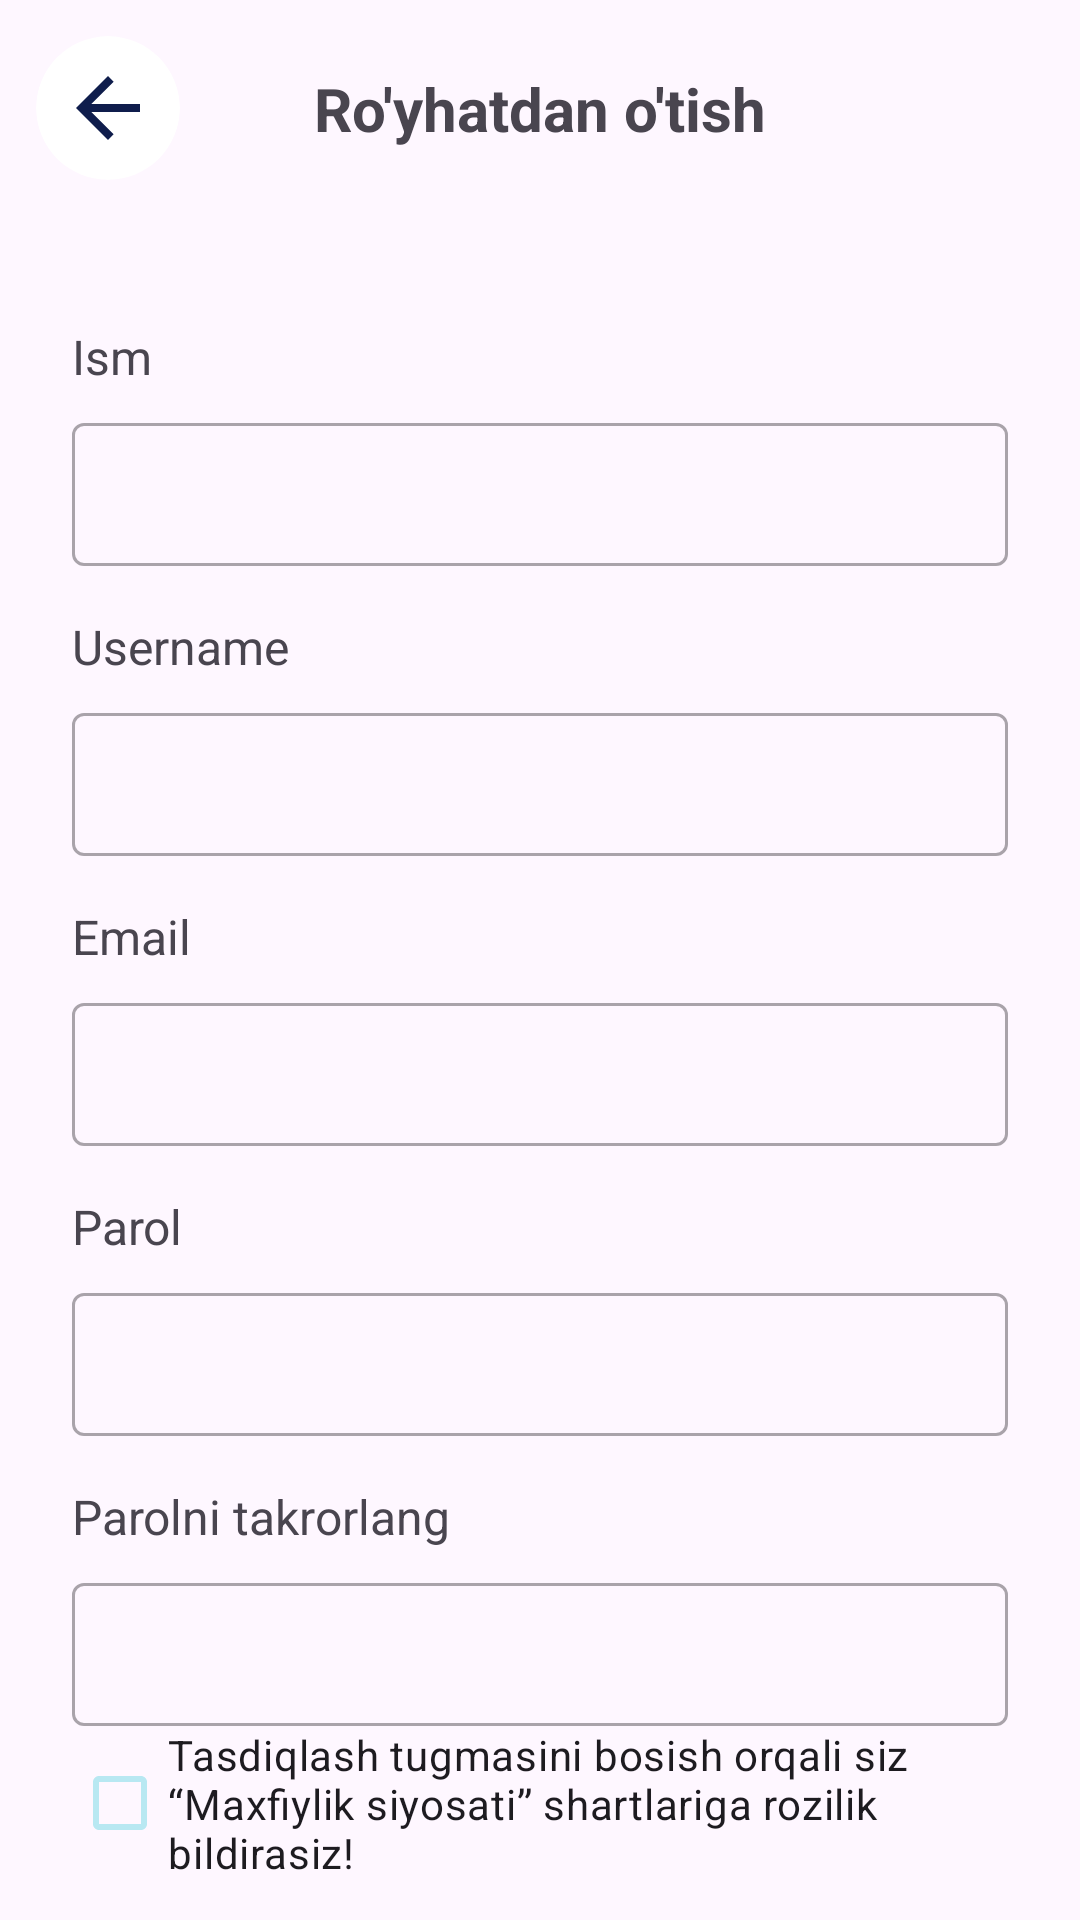

Here is an Android app screen rendered from its layout file. Give the layout XML and the strings, colors and styles it references.
<!-- AndroidManifest.xml: application theme Theme.HandyBook -->
<!-- res/layout/fragment_sign_up.xml -->
<?xml version="1.0" encoding="utf-8"?>
<androidx.constraintlayout.widget.ConstraintLayout xmlns:android="http://schemas.android.com/apk/res/android"
    xmlns:tools="http://schemas.android.com/tools"
    android:layout_width="match_parent"
    android:layout_height="match_parent"
    xmlns:app="http://schemas.android.com/apk/res-auto"
    tools:context=".ui.SignUpFragment">

    <androidx.cardview.widget.CardView
        android:id="@+id/cardView"
        android:layout_width="48dp"
        android:layout_height="48dp"
        android:layout_marginStart="12dp"
        android:layout_marginTop="12dp"
        app:cardCornerRadius="100dp"
        app:cardElevation="0dp"
        app:layout_constraintStart_toStartOf="parent"
        app:layout_constraintTop_toTopOf="parent">

        <ImageView
            android:id="@+id/signup_back_button_iv"
            android:layout_width="match_parent"
            android:layout_height="match_parent"
            android:background="?attr/selectableItemBackground"
            android:clickable="true"
            android:contentDescription="login back button"
            android:focusable="true"
            android:padding="8dp"
            android:src="@drawable/back_ic" />
    </androidx.cardview.widget.CardView>

    <TextView
        android:id="@+id/textView"
        android:layout_width="wrap_content"
        android:layout_height="wrap_content"
        android:text="Ro'yhatdan o'tish"
        android:textSize="20sp"
        android:textStyle="bold"
        app:layout_constraintBottom_toBottomOf="@+id/cardView"
        app:layout_constraintEnd_toEndOf="parent"
        app:layout_constraintStart_toStartOf="parent"
        app:layout_constraintTop_toTopOf="@+id/cardView" />


    <androidx.core.widget.NestedScrollView
        android:layout_width="match_parent"
        android:layout_height="0dp"
        android:layout_marginTop="32dp"
        app:layout_constraintBottom_toBottomOf="parent"
        app:layout_constraintEnd_toEndOf="parent"
        app:layout_constraintStart_toStartOf="parent"
        app:layout_constraintTop_toBottomOf="@+id/cardView">

        <androidx.appcompat.widget.LinearLayoutCompat
            android:layout_width="match_parent"
            android:layout_height="wrap_content"
            android:layout_marginHorizontal="24dp"
            android:orientation="vertical">

            <TextView
                android:layout_width="wrap_content"
                android:layout_height="wrap_content"
                android:layout_marginTop="16dp"
                android:text="Ism"
                android:textSize="16sp"
                app:layout_constraintStart_toStartOf="@+id/login_email_edit_acet"
                app:layout_constraintTop_toBottomOf="@+id/textView" />

            <com.google.android.material.textfield.TextInputLayout
                android:layout_width="match_parent"
                android:layout_height="wrap_content"
                style="@style/Widget.MaterialComponents.TextInputLayout.OutlinedBox.Dense"
                android:layout_marginTop="6dp">
                <com.google.android.material.textfield.TextInputEditText
                    android:id="@+id/signup_ism"
                    android:layout_width="match_parent"
                    android:layout_height="match_parent"
                    android:inputType="text"
                    android:lines="1"
                    android:maxLines="1"/>
            </com.google.android.material.textfield.TextInputLayout>

            <TextView
                android:layout_width="wrap_content"
                android:layout_height="wrap_content"
                android:layout_marginTop="16dp"
                android:text="Username"
                android:textSize="16sp"
                app:layout_constraintStart_toStartOf="@+id/login_email_edit_acet"
                app:layout_constraintTop_toBottomOf="@+id/textView" />

            <com.google.android.material.textfield.TextInputLayout
                android:layout_width="match_parent"
                android:layout_height="wrap_content"
                style="@style/Widget.MaterialComponents.TextInputLayout.OutlinedBox.Dense"
                android:layout_marginTop="6dp">
                <com.google.android.material.textfield.TextInputEditText
                    android:id="@+id/signup_username_edit_acet"
                    android:layout_width="match_parent"
                    android:layout_height="match_parent"
                    android:inputType="text"
                    android:lines="1"
                    android:maxLines="1"/>
            </com.google.android.material.textfield.TextInputLayout>

            <TextView
                android:layout_width="wrap_content"
                android:layout_height="wrap_content"
                android:layout_marginTop="16dp"
                android:text="Email"
                android:textSize="16sp"
                app:layout_constraintStart_toStartOf="@+id/login_email_edit_acet"
                app:layout_constraintTop_toBottomOf="@+id/textView" />
            <com.google.android.material.textfield.TextInputLayout
                android:layout_width="match_parent"
                android:layout_height="wrap_content"
                style="@style/Widget.MaterialComponents.TextInputLayout.OutlinedBox.Dense"
                android:layout_marginTop="6dp">
                <com.google.android.material.textfield.TextInputEditText
                    android:id="@+id/signup_email_edit_acet"
                    android:layout_width="match_parent"
                    android:layout_height="match_parent"
                    android:inputType="textEmailAddress"
                    android:lines="1"
                    android:maxLines="1"/>
            </com.google.android.material.textfield.TextInputLayout>

            <TextView
                android:layout_width="wrap_content"
                android:layout_height="wrap_content"
                android:layout_marginTop="16dp"
                android:text="Parol"
                android:textSize="16sp"
                app:layout_constraintStart_toStartOf="@+id/login_email_edit_acet"
                app:layout_constraintTop_toBottomOf="@+id/textView" />

            <com.google.android.material.textfield.TextInputLayout
                android:layout_width="match_parent"
                android:layout_height="wrap_content"
                style="@style/Widget.MaterialComponents.TextInputLayout.OutlinedBox.Dense"
                android:layout_marginTop="6dp">
                <com.google.android.material.textfield.TextInputEditText
                    android:id="@+id/signup_password_edit_acet"
                    android:layout_width="match_parent"
                    android:layout_height="match_parent"
                    android:inputType="textEmailAddress"
                    android:lines="1"
                    android:maxLines="1"/>
            </com.google.android.material.textfield.TextInputLayout>

            <TextView
                android:layout_width="wrap_content"
                android:layout_height="wrap_content"
                android:layout_marginTop="16dp"
                android:text="Parolni takrorlang"
                android:textSize="16sp"
                app:layout_constraintStart_toStartOf="@+id/login_email_edit_acet"
                app:layout_constraintTop_toBottomOf="@+id/textView" />
            <com.google.android.material.textfield.TextInputLayout
                android:layout_width="match_parent"
                android:layout_height="wrap_content"
                style="@style/Widget.MaterialComponents.TextInputLayout.OutlinedBox.Dense"
                android:layout_marginTop="6dp">
                <com.google.android.material.textfield.TextInputEditText
                    android:id="@+id/signup_reenter_password_edit_acet"
                    android:layout_width="match_parent"
                    android:layout_height="match_parent"
                    android:inputType="textEmailAddress"
                    android:lines="1"
                    android:maxLines="1"/>
            </com.google.android.material.textfield.TextInputLayout>



            <androidx.appcompat.widget.AppCompatCheckBox
                android:layout_width="wrap_content"
                android:layout_height="wrap_content"
                android:text="Tasdiqlash tugmasini bosish orqali siz “Maxfiylik siyosati” shartlariga rozilik bildirasiz!"
                app:buttonTint="@color/light_blue" />


            <com.google.android.material.button.MaterialButton
                android:id="@+id/signup_signup_mb"
                android:layout_width="match_parent"
                android:layout_height="60dp"
                android:layout_marginHorizontal="32dp"
                android:layout_marginTop="32dp"
                android:backgroundTint="@color/light_blue"
                android:elevation="0dp"
                android:text="Ro'yhatdan o'tish"
                android:textColor="@color/back_blue"
                android:textSize="16sp"
                app:cornerRadius="9dp"
                app:rippleColor="@color/back_blue" />


        </androidx.appcompat.widget.LinearLayoutCompat>

    </androidx.core.widget.NestedScrollView>


</androidx.constraintlayout.widget.ConstraintLayout>
<!-- resources referenced by this layout -->
<resources>
  <color name="back_blue">#0F1D4C</color>
  <color name="light_blue">#B8E8F2</color>
  <!-- drawable back_ic (drawable) -->
  <vector
      android:autoMirrored="true" android:height="24dp"
      android:tint="@color/back_blue" android:viewportHeight="24"
      android:viewportWidth="24" android:width="24dp" xmlns:android="http://schemas.android.com/apk/res/android">
      <path android:fillColor="@android:color/white" android:pathData="M20,11H7.83l5.59,-5.59L12,4l-8,8 8,8 1.41,-1.41L7.83,13H20v-2z"/>
  </vector>
  <style name="Theme.HandyBook" parent="Base.Theme.HandyBook" />
  <style name="Base.Theme.HandyBook" parent="Theme.Material3.DayNight.NoActionBar">
          <item name="colorPrimary">@color/back_blue</item>
          <item name="android:textColorPrimary">@color/black</item>
          
          
      </style>
  <color name="black">#FF000000</color>
</resources>
